Labelled photos from "ROI", an image-classification folder in Raihan-Moosa/Brain-Tumor-MRI-Classification-ACML-. The possible labels are: glioma, meningioma, no tumor, pituitary tumor.

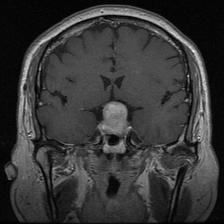
Label: pituitary tumor

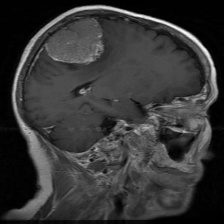
Label: meningioma

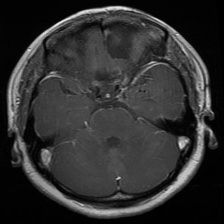
Label: glioma

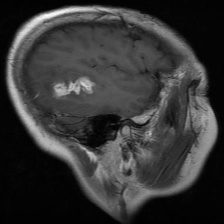
Label: glioma

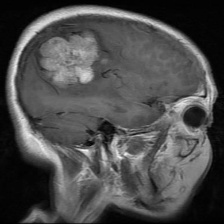
Label: meningioma

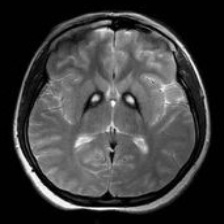
Label: no tumor
